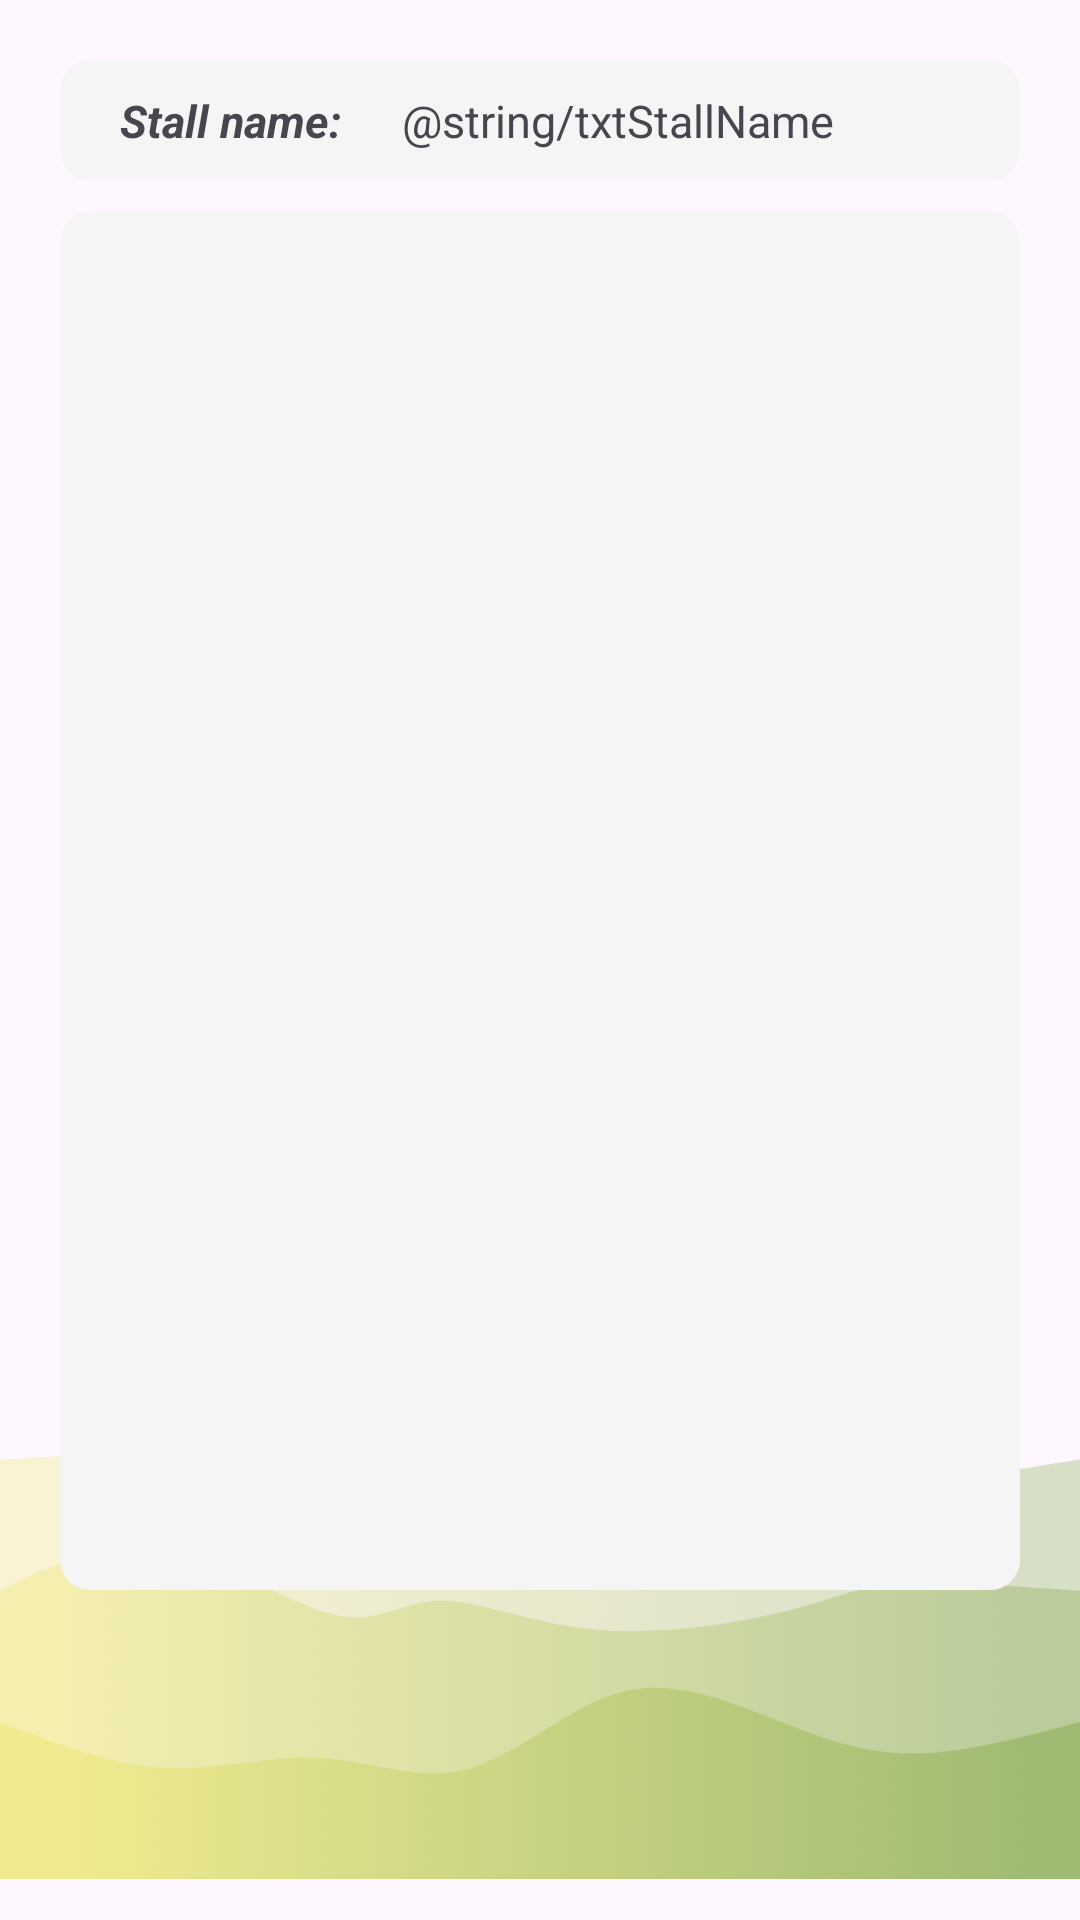

This screen was rendered from an Android layout file. Write that file and the resources it references.
<!-- AndroidManifest.xml: application theme Theme.UI_PUPMunchMapp -->
<!-- res/layout/fragment_view_location.xml -->
<?xml version="1.0" encoding="utf-8"?>
<androidx.constraintlayout.widget.ConstraintLayout xmlns:android="http://schemas.android.com/apk/res/android"
    xmlns:tools="http://schemas.android.com/tools"
    android:layout_width="match_parent"
    android:layout_height="match_parent"
    xmlns:app="http://schemas.android.com/apk/res-auto"
    android:background="@drawable/gradientbg"
    tools:context=".ViewLocation">

    <ImageView
        android:layout_width="match_parent"
        android:layout_height="200dp"
        android:layout_marginTop="-100dp"
        android:src="@drawable/wavef4"
        app:layout_constraintBottom_toBottomOf="parent"
        app:layout_constraintEnd_toEndOf="parent"
        app:layout_constraintStart_toStartOf="parent"
        app:layout_constraintTop_toTopOf="parent"
        app:layout_constraintVertical_bias="1.0" />

    <LinearLayout
        android:layout_width="match_parent"
        android:layout_height="match_parent"
        android:orientation="vertical"
        android:layout_marginTop="20dp"
        android:layout_marginBottom="20dp"
        android:layout_marginStart="20dp"
        android:layout_marginEnd="20dp">

        <LinearLayout
            android:layout_width="match_parent"
            android:layout_height="wrap_content"
            android:orientation="horizontal"
            android:background="@drawable/grey_background">

            <TextView
                android:layout_width="wrap_content"
                android:layout_height="wrap_content"
                android:layout_marginStart="20dp"
                android:layout_marginTop="10dp"
                android:layout_marginBottom="10dp"
                android:text="@string/stallName"
                android:textStyle="bold|italic"
                android:textSize="15sp"/>
            <TextView
                android:layout_width="wrap_content"
                android:layout_height="wrap_content"
                android:layout_marginStart="20dp"
                android:layout_marginTop="10dp"
                android:layout_marginBottom="10dp"
                android:text="@string/txtStallName"
                android:textSize="15sp"/>

        </LinearLayout>

        <LinearLayout
            android:layout_width="match_parent"
            android:layout_height="match_parent"
            android:layout_marginTop="10dp"
            android:layout_marginBottom="90dp"
            android:orientation="vertical"
            android:background="@drawable/grey_background"/>
    </LinearLayout>

</androidx.constraintlayout.widget.ConstraintLayout>
<!-- resources referenced by this layout -->
<resources>
  <!-- drawable grey_background (drawable) -->
  <?xml version="1.0" encoding="utf-8"?>
  <selector xmlns:android="http://schemas.android.com/apk/res/android">
      <item>
          <shape>
              <solid android:color="#f5f5f5"/>
              <corners android:radius="10dp"/>
          </shape>
      </item>
  
  </selector>
  <!-- drawable wavef4: png bitmap (drawable, 281489 bytes) -->
  <string name="stallName">Stall name:</string>
  <style name="Theme.UI_PUPMunchMapp" parent="Base.Theme.UI_PUPMunchMapp" />
  <style name="Base.Theme.UI_PUPMunchMapp" parent="Theme.Material3.DayNight.NoActionBar">
          
          
          <string name="app_name">Navigation Drawer </string>
          <string name="open_nav">Open Navigation Drawer </string>
          <string name="close_nav">Open Navigation Drawer </string>
          <item name="colorPrimary">@color/startColor</item>
          <item name="colorPrimaryDark">@color/endColor</item>
      </style>
  <color name="startColor">#F3B664</color>
  <color name="endColor">#EC8F5E</color>
</resources>
